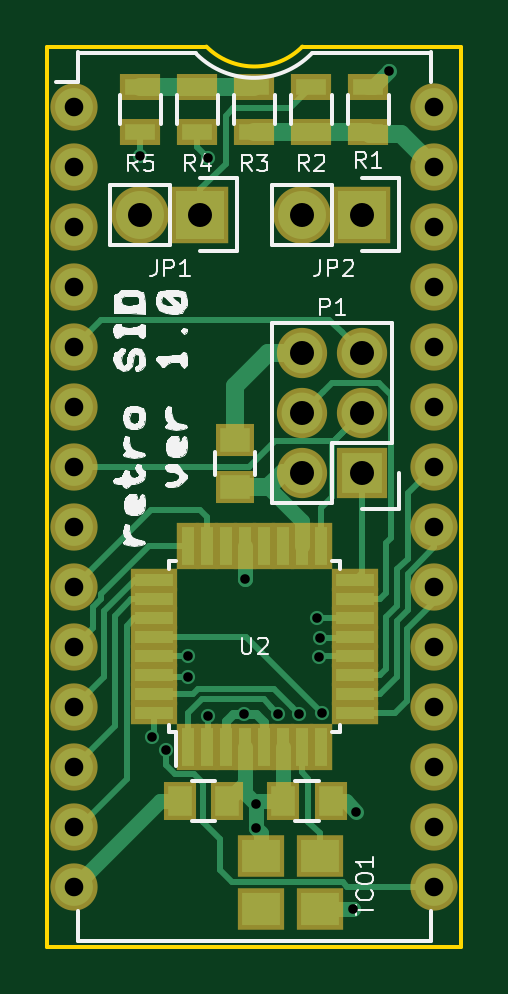
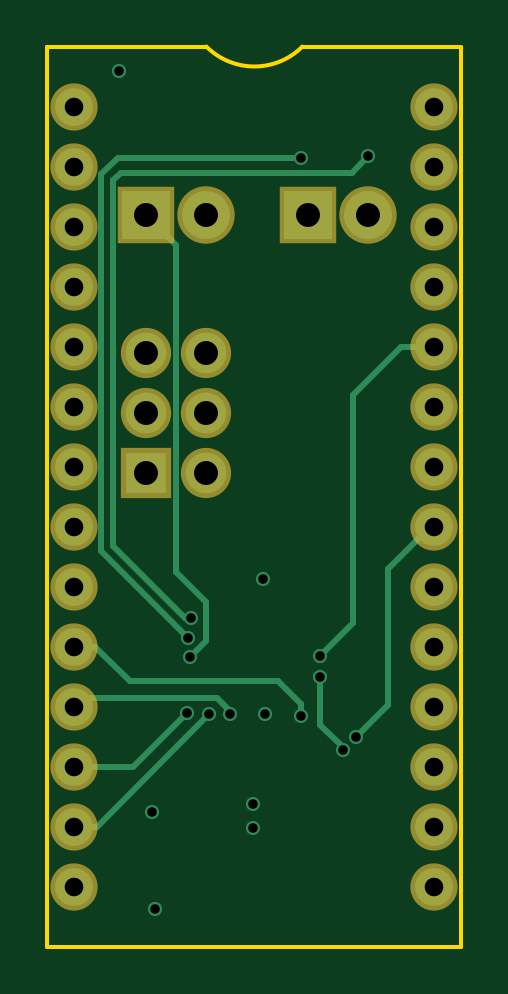
Circuit board: 8 layer files. Board 17.5 x 38.1 mm.
- bottom_copper: SwinSidNano-B.Cu.gbl (4089 bytes)
- bottom_mask: SwinSidNano-B.Mask.gbs (1435 bytes)
- bottom_silk: SwinSidNano-B.SilkS.gbo (268 bytes)
- outline: SwinSidNano-Edge.Cuts.gm1 (633 bytes)
- top_copper: SwinSidNano-F.Cu.gtl (12100 bytes)
- top_mask: SwinSidNano-F.Mask.gts (2995 bytes)
- top_silk: SwinSidNano-F.SilkS.gto (33780 bytes)
- drill: SwinSidNano.drl (877 bytes)

=== bottom_copper: SwinSidNano-B.Cu.gbl ===
G04 #@! TF.FileFunction,Copper,L4,Bot,Signal*
%FSLAX46Y46*%
G04 Gerber Fmt 4.6, Leading zero omitted, Abs format (unit mm)*
G04 Created by KiCad (PCBNEW 4.0.2-stable) date 6/14/2016 9:54:22 PM*
%MOMM*%
G01*
G04 APERTURE LIST*
%ADD10C,0.100000*%
%ADD11R,2.032000X2.032000*%
%ADD12O,2.032000X2.032000*%
%ADD13R,1.727200X1.727200*%
%ADD14O,1.727200X1.727200*%
%ADD15O,1.600000X1.600000*%
%ADD16C,0.600000*%
%ADD17C,0.254000*%
G04 APERTURE END LIST*
D10*
D11*
X155448000Y-124968000D03*
D12*
X152908000Y-124968000D03*
D11*
X162306000Y-124968000D03*
D12*
X159766000Y-124968000D03*
D13*
X162306000Y-135890000D03*
D14*
X159766000Y-135890000D03*
X162306000Y-133350000D03*
X159766000Y-133350000D03*
X162306000Y-130810000D03*
X159766000Y-130810000D03*
D15*
X150114000Y-120396000D03*
X150114000Y-122936000D03*
X150114000Y-125476000D03*
X150114000Y-128016000D03*
X150114000Y-130556000D03*
X150114000Y-133096000D03*
X150114000Y-135636000D03*
X150114000Y-138176000D03*
X150114000Y-140716000D03*
X150114000Y-143256000D03*
X150114000Y-145796000D03*
X150114000Y-148336000D03*
X150114000Y-150876000D03*
X150114000Y-153416000D03*
X165354000Y-153416000D03*
X165354000Y-150876000D03*
X165354000Y-148336000D03*
X165354000Y-145796000D03*
X165354000Y-143256000D03*
X165354000Y-140716000D03*
X165354000Y-138176000D03*
X165354000Y-135636000D03*
X165354000Y-133096000D03*
X165354000Y-130556000D03*
X165354000Y-128016000D03*
X165354000Y-125476000D03*
X165354000Y-122936000D03*
X165354000Y-120396000D03*
D16*
X157797500Y-150939500D03*
X157797500Y-149923500D03*
X163449000Y-118872000D03*
X157289500Y-146113500D03*
X161925000Y-154368500D03*
X162052000Y-150241000D03*
X157353000Y-140398500D03*
X160464500Y-143700500D03*
X154940000Y-143637000D03*
X160528000Y-142875000D03*
X155765500Y-122555000D03*
X152908000Y-122491500D03*
X160401000Y-142049500D03*
X158750000Y-146113500D03*
X155765500Y-146177000D03*
X160591500Y-146050000D03*
X154940000Y-144526000D03*
X153987500Y-147637500D03*
X159639000Y-146113500D03*
X153416000Y-147066000D03*
D17*
X161036000Y-140081000D02*
X161036000Y-126238000D01*
X161036000Y-126238000D02*
X162306000Y-124968000D01*
X159766000Y-141351000D02*
X161036000Y-140081000D01*
X159766000Y-143002000D02*
X159766000Y-141351000D01*
X160464500Y-143700500D02*
X159766000Y-143002000D01*
X153543000Y-132588000D02*
X151511000Y-130556000D01*
X151511000Y-130556000D02*
X150114000Y-130556000D01*
X153543000Y-142240000D02*
X153543000Y-132588000D01*
X154940000Y-143637000D02*
X153543000Y-142240000D01*
X164211000Y-123253500D02*
X164211000Y-139192000D01*
X164211000Y-139192000D02*
X160528000Y-142875000D01*
X163512500Y-122555000D02*
X164211000Y-123253500D01*
X163385500Y-122555000D02*
X163512500Y-122555000D01*
X155765500Y-122555000D02*
X163385500Y-122555000D01*
X163385500Y-123190000D02*
X153606500Y-123190000D01*
X153606500Y-123190000D02*
X152908000Y-122491500D01*
X163703000Y-123507500D02*
X163385500Y-123190000D01*
X163703000Y-139001500D02*
X163703000Y-123507500D01*
X160655000Y-142049500D02*
X163703000Y-139001500D01*
X160401000Y-142049500D02*
X160655000Y-142049500D01*
X159321500Y-145415000D02*
X164973000Y-145415000D01*
X164973000Y-145415000D02*
X165354000Y-145796000D01*
X158750000Y-145986500D02*
X159321500Y-145415000D01*
X158750000Y-146113500D02*
X158750000Y-145986500D01*
X156718000Y-144716500D02*
X155765500Y-145669000D01*
X155765500Y-145669000D02*
X155765500Y-146177000D01*
X163004500Y-144716500D02*
X156718000Y-144716500D01*
X164465000Y-143256000D02*
X163004500Y-144716500D01*
X165354000Y-143256000D02*
X164465000Y-143256000D01*
X160591500Y-146050000D02*
X162877500Y-148336000D01*
X162877500Y-148336000D02*
X165354000Y-148336000D01*
X153987500Y-147510500D02*
X154940000Y-146558000D01*
X154940000Y-146558000D02*
X154940000Y-144526000D01*
X153987500Y-147637500D02*
X153987500Y-147510500D01*
X159639000Y-146113500D02*
X164401500Y-150876000D01*
X164401500Y-150876000D02*
X165354000Y-150876000D01*
X152082500Y-139954000D02*
X152082500Y-145732500D01*
X152082500Y-145732500D02*
X153416000Y-147066000D01*
X150304500Y-138176000D02*
X152082500Y-139954000D01*
X150114000Y-138176000D02*
X150304500Y-138176000D01*
M02*

=== bottom_mask: SwinSidNano-B.Mask.gbs ===
G04 #@! TF.FileFunction,Soldermask,Bot*
%FSLAX46Y46*%
G04 Gerber Fmt 4.6, Leading zero omitted, Abs format (unit mm)*
G04 Created by KiCad (PCBNEW 4.0.2-stable) date 6/14/2016 9:54:22 PM*
%MOMM*%
G01*
G04 APERTURE LIST*
%ADD10C,0.100000*%
%ADD11R,2.432000X2.432000*%
%ADD12O,2.432000X2.432000*%
%ADD13R,2.127200X2.127200*%
%ADD14O,2.127200X2.127200*%
%ADD15O,2.000000X2.000000*%
G04 APERTURE END LIST*
D10*
D11*
X155448000Y-124968000D03*
D12*
X152908000Y-124968000D03*
D11*
X162306000Y-124968000D03*
D12*
X159766000Y-124968000D03*
D13*
X162306000Y-135890000D03*
D14*
X159766000Y-135890000D03*
X162306000Y-133350000D03*
X159766000Y-133350000D03*
X162306000Y-130810000D03*
X159766000Y-130810000D03*
D15*
X150114000Y-120396000D03*
X150114000Y-122936000D03*
X150114000Y-125476000D03*
X150114000Y-128016000D03*
X150114000Y-130556000D03*
X150114000Y-133096000D03*
X150114000Y-135636000D03*
X150114000Y-138176000D03*
X150114000Y-140716000D03*
X150114000Y-143256000D03*
X150114000Y-145796000D03*
X150114000Y-148336000D03*
X150114000Y-150876000D03*
X150114000Y-153416000D03*
X165354000Y-153416000D03*
X165354000Y-150876000D03*
X165354000Y-148336000D03*
X165354000Y-145796000D03*
X165354000Y-143256000D03*
X165354000Y-140716000D03*
X165354000Y-138176000D03*
X165354000Y-135636000D03*
X165354000Y-133096000D03*
X165354000Y-130556000D03*
X165354000Y-128016000D03*
X165354000Y-125476000D03*
X165354000Y-122936000D03*
X165354000Y-120396000D03*
M02*

=== bottom_silk: SwinSidNano-B.SilkS.gbo ===
G04 #@! TF.FileFunction,Legend,Bot*
%FSLAX46Y46*%
G04 Gerber Fmt 4.6, Leading zero omitted, Abs format (unit mm)*
G04 Created by KiCad (PCBNEW 4.0.2-stable) date 6/14/2016 9:54:22 PM*
%MOMM*%
G01*
G04 APERTURE LIST*
%ADD10C,0.100000*%
G04 APERTURE END LIST*
D10*
M02*

=== outline: SwinSidNano-Edge.Cuts.gm1 ===
G04 #@! TF.FileFunction,Profile,NP*
%FSLAX46Y46*%
G04 Gerber Fmt 4.6, Leading zero omitted, Abs format (unit mm)*
G04 Created by KiCad (PCBNEW 4.0.2-stable) date 6/14/2016 9:54:22 PM*
%MOMM*%
G01*
G04 APERTURE LIST*
%ADD10C,0.100000*%
%ADD11C,0.150000*%
G04 APERTURE END LIST*
D10*
D11*
X148971000Y-117856000D02*
X155702000Y-117856000D01*
X166497000Y-117856000D02*
X159766000Y-117856000D01*
X155702000Y-117856000D02*
G75*
G03X159766000Y-117856000I2032000J2032000D01*
G01*
X148971000Y-155956000D02*
X148971000Y-117856000D01*
X166497000Y-155956000D02*
X148971000Y-155956000D01*
X166497000Y-117856000D02*
X166497000Y-155956000D01*
M02*

=== top_copper: SwinSidNano-F.Cu.gtl (12100 bytes, source omitted) ===
=== top_mask: SwinSidNano-F.Mask.gts ===
G04 #@! TF.FileFunction,Soldermask,Top*
%FSLAX46Y46*%
G04 Gerber Fmt 4.6, Leading zero omitted, Abs format (unit mm)*
G04 Created by KiCad (PCBNEW 4.0.2-stable) date 6/14/2016 9:54:22 PM*
%MOMM*%
G01*
G04 APERTURE LIST*
%ADD10C,0.100000*%
%ADD11R,1.650000X1.400000*%
%ADD12R,1.400000X1.650000*%
%ADD13R,2.432000X2.432000*%
%ADD14O,2.432000X2.432000*%
%ADD15R,1.700000X1.100000*%
%ADD16R,0.950000X2.000000*%
%ADD17R,2.000000X0.950000*%
%ADD18R,2.000000X1.800000*%
%ADD19R,2.127200X2.127200*%
%ADD20O,2.127200X2.127200*%
%ADD21O,2.000000X2.000000*%
G04 APERTURE END LIST*
D10*
D11*
X156908500Y-136509000D03*
X156908500Y-134509000D03*
D12*
X156575000Y-149796500D03*
X154575000Y-149796500D03*
X158956500Y-149796500D03*
X160956500Y-149796500D03*
D13*
X155448000Y-124968000D03*
D14*
X152908000Y-124968000D03*
D13*
X162306000Y-124968000D03*
D14*
X159766000Y-124968000D03*
D15*
X162560000Y-121473000D03*
X162560000Y-119573000D03*
X160147000Y-119573000D03*
X160147000Y-121473000D03*
X157734000Y-119573000D03*
X157734000Y-121473000D03*
X155321000Y-119573000D03*
X155321000Y-121473000D03*
X152908000Y-121473000D03*
X152908000Y-119573000D03*
D16*
X154934000Y-147506000D03*
X155734000Y-147506000D03*
X156534000Y-147506000D03*
X157334000Y-147506000D03*
X158134000Y-147506000D03*
X158934000Y-147506000D03*
X159734000Y-147506000D03*
X160534000Y-147506000D03*
D17*
X161984000Y-146056000D03*
X161984000Y-145256000D03*
X161984000Y-144456000D03*
X161984000Y-143656000D03*
X161984000Y-142856000D03*
X161984000Y-142056000D03*
X161984000Y-141256000D03*
X161984000Y-140456000D03*
D16*
X160534000Y-139006000D03*
X159734000Y-139006000D03*
X158934000Y-139006000D03*
X158134000Y-139006000D03*
X157334000Y-139006000D03*
X156534000Y-139006000D03*
X155734000Y-139006000D03*
X154934000Y-139006000D03*
D17*
X153484000Y-140456000D03*
X153484000Y-141256000D03*
X153484000Y-142056000D03*
X153484000Y-142856000D03*
X153484000Y-143656000D03*
X153484000Y-144456000D03*
X153484000Y-145256000D03*
X153484000Y-146056000D03*
D18*
X160508000Y-152102500D03*
X160508000Y-154352500D03*
X158008000Y-152102500D03*
X158008000Y-154352500D03*
D19*
X162306000Y-135890000D03*
D20*
X159766000Y-135890000D03*
X162306000Y-133350000D03*
X159766000Y-133350000D03*
X162306000Y-130810000D03*
X159766000Y-130810000D03*
D21*
X150114000Y-120396000D03*
X150114000Y-122936000D03*
X150114000Y-125476000D03*
X150114000Y-128016000D03*
X150114000Y-130556000D03*
X150114000Y-133096000D03*
X150114000Y-135636000D03*
X150114000Y-138176000D03*
X150114000Y-140716000D03*
X150114000Y-143256000D03*
X150114000Y-145796000D03*
X150114000Y-148336000D03*
X150114000Y-150876000D03*
X150114000Y-153416000D03*
X165354000Y-153416000D03*
X165354000Y-150876000D03*
X165354000Y-148336000D03*
X165354000Y-145796000D03*
X165354000Y-143256000D03*
X165354000Y-140716000D03*
X165354000Y-138176000D03*
X165354000Y-135636000D03*
X165354000Y-133096000D03*
X165354000Y-130556000D03*
X165354000Y-128016000D03*
X165354000Y-125476000D03*
X165354000Y-122936000D03*
X165354000Y-120396000D03*
M02*

=== top_silk: SwinSidNano-F.SilkS.gto (33780 bytes, source omitted) ===
=== drill: SwinSidNano.drl ===
M48
INCH,TZ
T1C0.016
T2C0.031
T3C0.040
%
G90
G05
T1
X60200Y-48225
X60400Y-57900
X60625Y-58125
X61000Y-56550
X61000Y-56900
X61325Y-48250
X61325Y-57550
X61925Y-57525
X61950Y-55275
X62125Y-59025
X62125Y-59425
X62500Y-57525
X62850Y-57525
X63150Y-55925
X63175Y-56575
X63200Y-56250
X63225Y-57500
X63750Y-60775
X63800Y-59150
X64350Y-46800
T2
X59100Y-47400
X59100Y-48400
X59100Y-49400
X59100Y-50400
X59100Y-51400
X59100Y-52400
X59100Y-53400
X59100Y-54400
X59100Y-55400
X59100Y-56400
X59100Y-57400
X59100Y-58400
X59100Y-59400
X59100Y-60400
X65100Y-47400
X65100Y-48400
X65100Y-49400
X65100Y-50400
X65100Y-51400
X65100Y-52400
X65100Y-53400
X65100Y-54400
X65100Y-55400
X65100Y-56400
X65100Y-57400
X65100Y-58400
X65100Y-59400
X65100Y-60400
T3
X60200Y-49200
X61200Y-49200
X62900Y-49200
X62900Y-51500
X62900Y-52500
X62900Y-53500
X63900Y-49200
X63900Y-51500
X63900Y-52500
X63900Y-53500
T0
M30

